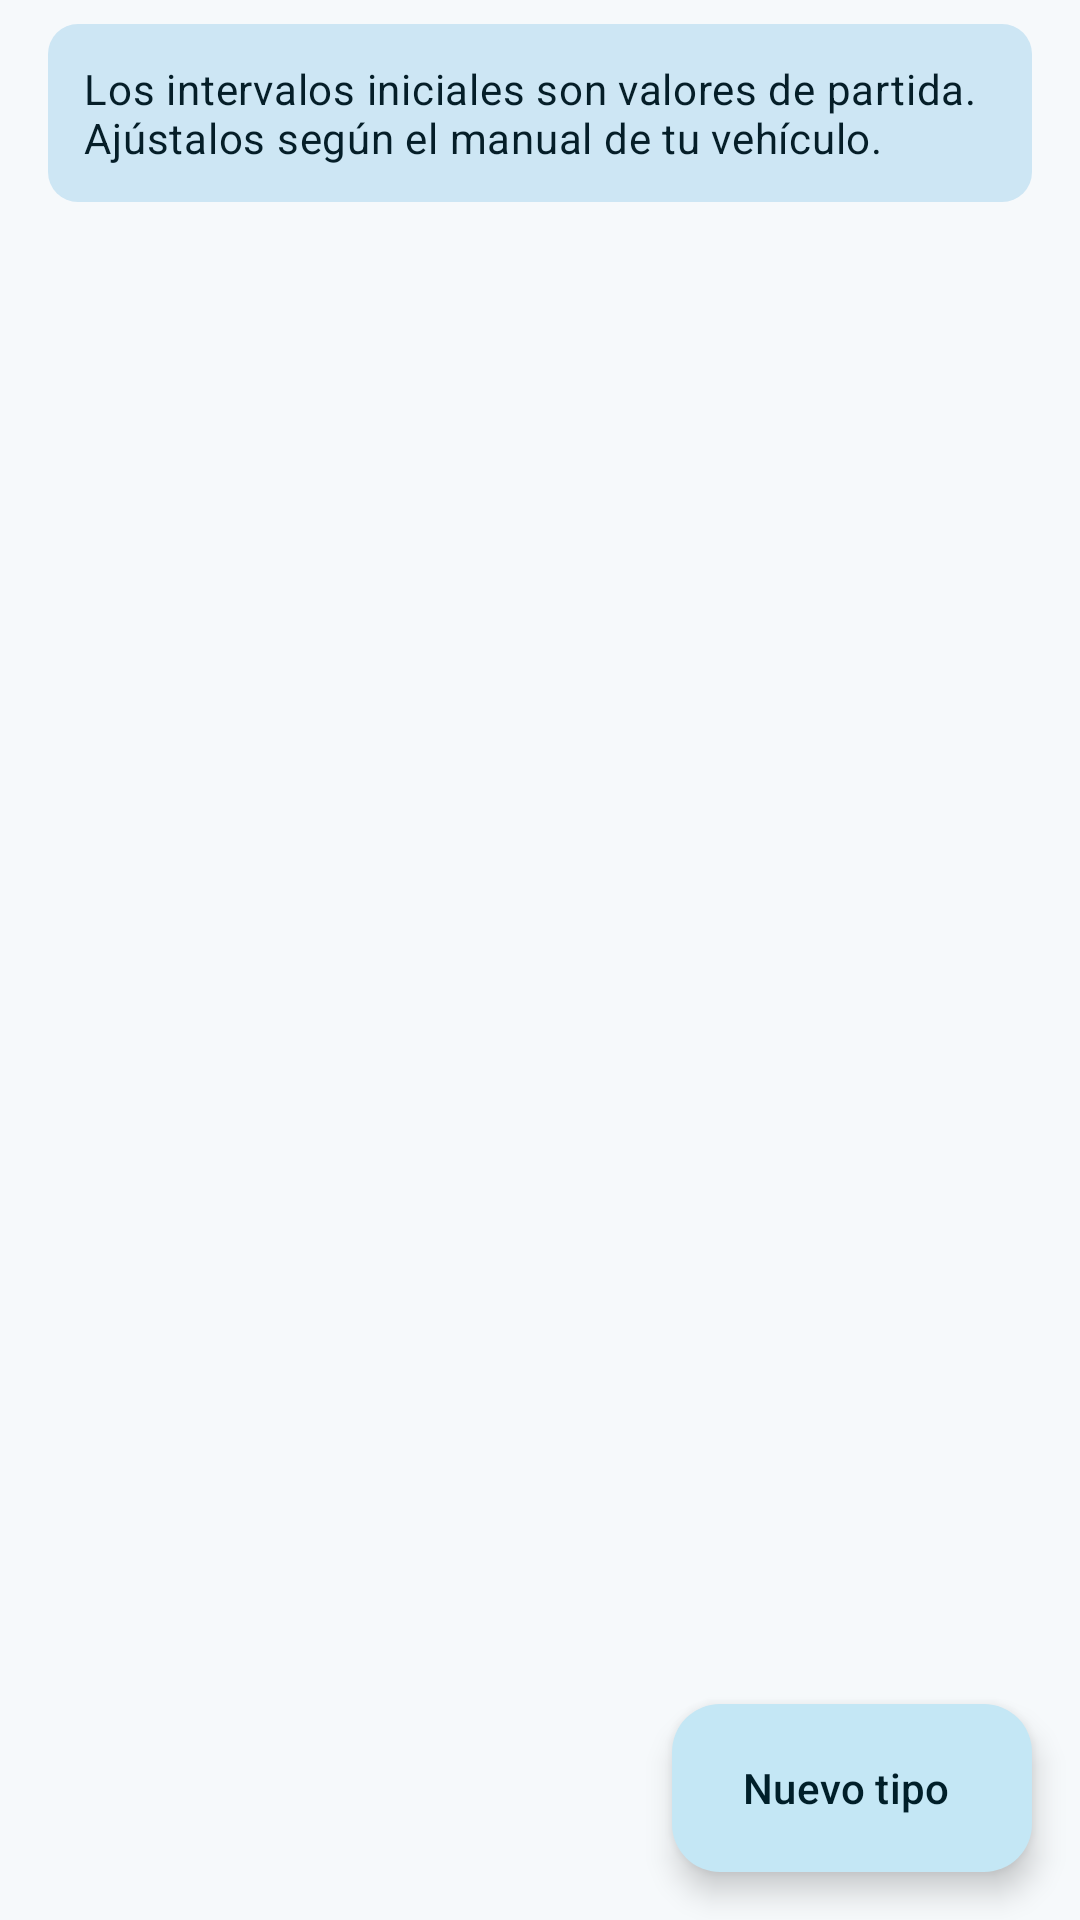

Here is an Android app screen rendered from its layout file. Give the layout XML and the strings, colors and styles it references.
<!-- AndroidManifest.xml: application theme Theme.AutoCuida -->
<!-- res/layout/fragment_tipos.xml -->
<?xml version="1.0" encoding="utf-8"?>
<androidx.coordinatorlayout.widget.CoordinatorLayout xmlns:android="http://schemas.android.com/apk/res/android"
    xmlns:app="http://schemas.android.com/apk/res-auto"
    xmlns:tools="http://schemas.android.com/tools"
    android:layout_width="match_parent"
    android:layout_height="match_parent">

    <androidx.core.widget.NestedScrollView
        android:id="@+id/scroll"
        android:layout_width="match_parent"
        android:layout_height="match_parent">

        <androidx.constraintlayout.widget.ConstraintLayout
            android:layout_width="match_parent"
            android:layout_height="wrap_content">

            <LinearLayout
                android:layout_width="0dp"
                android:layout_height="wrap_content"
                android:orientation="vertical"
                android:paddingStart="@dimen/margen_pantalla"
                android:paddingTop="@dimen/espacio_s"
                android:paddingEnd="@dimen/margen_pantalla"
                android:paddingBottom="@dimen/espacio_fab"
                app:layout_constraintEnd_toEndOf="parent"
                app:layout_constraintStart_toStartOf="parent"
                app:layout_constraintTop_toTopOf="parent"
                app:layout_constraintWidth_max="@dimen/ancho_maximo_contenido">

                <TextView
                    android:layout_width="match_parent"
                    android:layout_height="wrap_content"
                    android:background="@drawable/fondo_insignia"
                    android:backgroundTint="?attr/colorSecondaryContainer"
                    android:drawablePadding="@dimen/espacio_m"
                    android:padding="@dimen/espacio_m"
                    android:text="@string/tipos_info"
                    android:textAppearance="@style/TextAppearance.Material3.BodyMedium"
                    android:textColor="?attr/colorOnSecondaryContainer"
                    app:drawableStartCompat="@drawable/ic_info"
                    app:drawableTint="?attr/colorOnSecondaryContainer" />

                <androidx.recyclerview.widget.RecyclerView
                    android:id="@+id/lista"
                    app:layoutManager="androidx.recyclerview.widget.LinearLayoutManager"
                    android:layout_width="match_parent"
                    android:layout_height="wrap_content"
                    android:layout_marginTop="@dimen/espacio_s"
                    android:nestedScrollingEnabled="false"
                    tools:itemCount="6"
                    tools:listitem="@layout/item_tipo" />
            </LinearLayout>
        </androidx.constraintlayout.widget.ConstraintLayout>
    </androidx.core.widget.NestedScrollView>

    <com.google.android.material.floatingactionbutton.ExtendedFloatingActionButton
        android:id="@+id/fab_anadir"
        android:layout_width="wrap_content"
        android:layout_height="wrap_content"
        android:layout_gravity="bottom|end"
        android:layout_margin="@dimen/margen_pantalla"
        android:text="@string/tipos_anadir"
        app:icon="@drawable/ic_add" />

</androidx.coordinatorlayout.widget.CoordinatorLayout>
<!-- res/layout/item_tipo.xml (included above) -->
<?xml version="1.0" encoding="utf-8"?>
<com.google.android.material.card.MaterialCardView xmlns:android="http://schemas.android.com/apk/res/android"
    xmlns:app="http://schemas.android.com/apk/res-auto"
    xmlns:tools="http://schemas.android.com/tools"
    android:id="@+id/tarjeta"
    android:layout_width="match_parent"
    android:layout_height="wrap_content"
    android:layout_marginTop="@dimen/espacio_s"
    android:clickable="true"
    android:focusable="true">

    <androidx.constraintlayout.widget.ConstraintLayout
        android:layout_width="match_parent"
        android:layout_height="wrap_content"
        android:paddingStart="@dimen/espacio_l"
        android:paddingTop="@dimen/espacio_m"
        android:paddingEnd="@dimen/espacio_xs"
        android:paddingBottom="@dimen/espacio_m">

        <FrameLayout
            android:id="@+id/avatar"
            android:layout_width="40dp"
            android:layout_height="40dp"
            android:background="@drawable/fondo_avatar"
            app:layout_constraintStart_toStartOf="parent"
            app:layout_constraintTop_toTopOf="parent">

            <ImageView
                android:id="@+id/icono"
                android:layout_width="20dp"
                android:layout_height="20dp"
                android:layout_gravity="center"
                android:importantForAccessibility="no"
                android:src="@drawable/ic_llave"
                app:tint="?attr/colorOnPrimaryContainer" />
        </FrameLayout>

        <TextView
            android:id="@+id/nombre"
            android:layout_width="0dp"
            android:layout_height="wrap_content"
            android:layout_marginStart="@dimen/espacio_m"
            android:textAppearance="@style/TextAppearance.AutoCuida.TituloTarjeta"
            app:layout_constraintEnd_toStartOf="@id/boton_editar"
            app:layout_constraintStart_toEndOf="@id/avatar"
            app:layout_constraintTop_toTopOf="parent"
            tools:text="Aceite" />

        <TextView
            android:id="@+id/intervalos"
            android:layout_width="0dp"
            android:layout_height="wrap_content"
            android:textAppearance="@style/TextAppearance.Material3.BodyMedium"
            android:textColor="?attr/colorOnSurface"
            app:layout_constraintEnd_toStartOf="@id/boton_editar"
            app:layout_constraintStart_toStartOf="@id/nombre"
            app:layout_constraintTop_toBottomOf="@id/nombre"
            tools:text="Cada 15.000 km o 12 meses" />

        <TextView
            android:id="@+id/uso"
            android:layout_width="0dp"
            android:layout_height="wrap_content"
            android:textAppearance="@style/TextAppearance.AutoCuida.Cuerpo"
            app:layout_constraintEnd_toStartOf="@id/boton_editar"
            app:layout_constraintStart_toStartOf="@id/nombre"
            app:layout_constraintTop_toBottomOf="@id/intervalos"
            tools:text="3 registros" />

        <TextView
            android:id="@+id/nota_itv"
            android:layout_width="0dp"
            android:layout_height="wrap_content"
            android:layout_marginTop="@dimen/espacio_xs"
            android:layout_marginEnd="@dimen/espacio_m"
            android:textAppearance="@style/TextAppearance.Material3.BodySmall"
            android:textColor="?attr/colorOnSurfaceVariant"
            android:visibility="gone"
            app:layout_constraintEnd_toEndOf="parent"
            app:layout_constraintStart_toStartOf="@id/nombre"
            app:layout_constraintTop_toBottomOf="@id/uso"
            tools:text="@string/tipo_itv_nota"
            tools:visibility="visible" />

        <Button
            android:id="@+id/boton_editar"
            style="?attr/materialIconButtonStyle"
            android:layout_width="wrap_content"
            android:layout_height="wrap_content"
            app:icon="@drawable/ic_edit"
            app:layout_constraintEnd_toStartOf="@id/boton_eliminar"
            app:layout_constraintTop_toTopOf="parent" />

        <Button
            android:id="@+id/boton_eliminar"
            style="?attr/materialIconButtonStyle"
            android:layout_width="wrap_content"
            android:layout_height="wrap_content"
            app:icon="@drawable/ic_delete"
            app:layout_constraintEnd_toEndOf="parent"
            app:layout_constraintTop_toTopOf="parent" />
    </androidx.constraintlayout.widget.ConstraintLayout>
</com.google.android.material.card.MaterialCardView>
<!-- resources referenced by this layout -->
<resources>
  <dimen name="ancho_maximo_contenido">720dp</dimen>
  <dimen name="espacio_fab">88dp</dimen>
  <dimen name="espacio_l">16dp</dimen>
  <dimen name="espacio_m">12dp</dimen>
  <dimen name="espacio_s">8dp</dimen>
  <dimen name="espacio_xs">4dp</dimen>
  <dimen name="margen_pantalla">16dp</dimen>
  <string name="tipo_itv_nota">La ITV vence en la fecha indicada en cada vehículo; el intervalo solo propone la siguiente fecha.</string>
  <string name="tipos_anadir">Nuevo tipo</string>
  <string name="tipos_info">Los intervalos iniciales son valores de partida. Ajústalos según el manual de tu vehículo.</string>
  <style name="TextAppearance.AutoCuida.Cuerpo" parent="TextAppearance.Material3.BodyMedium">
          <item name="android:textColor">?attr/colorOnSurfaceVariant</item>
      </style>
  <style name="TextAppearance.AutoCuida.TituloTarjeta" parent="TextAppearance.Material3.TitleMedium">
          <item name="android:fontFamily">sans-serif-medium</item>
          <item name="android:textColor">?attr/colorOnSurface</item>
      </style>
  <style name="Theme.AutoCuida" parent="Base.Theme.AutoCuida" />
  <dimen name="radio_chip">10dp</dimen>
  <color name="ac_primary">#0B5D7A</color>
  <color name="ac_on_primary">#FFFFFF</color>
  <color name="ac_primary_container">#C4E7F5</color>
  <color name="ac_on_primary_container">#001F29</color>
  <color name="ac_secondary">#4A6370</color>
  <color name="ac_on_secondary">#FFFFFF</color>
  <color name="ac_secondary_container">#CDE6F4</color>
  <color name="ac_on_secondary_container">#051E28</color>
  <color name="ac_tertiary">#8A5100</color>
  <color name="ac_on_tertiary">#FFFFFF</color>
  <color name="ac_tertiary_container">#FFDCBE</color>
  <color name="ac_on_tertiary_container">#2C1600</color>
  <color name="ac_error">#BA1A1A</color>
  <color name="ac_on_error">#FFFFFF</color>
  <color name="ac_error_container">#FFDAD6</color>
  <color name="ac_on_error_container">#410002</color>
  <color name="ac_background">#F6F9FB</color>
  <color name="ac_on_background">#171C1F</color>
  <color name="ac_surface">#F6F9FB</color>
  <color name="ac_on_surface">#171C1F</color>
  <color name="ac_surface_variant">#DCE4E9</color>
  <color name="ac_on_surface_variant">#40484C</color>
  <color name="ac_outline">#70787D</color>
  <color name="ac_outline_variant">#C0C8CC</color>
  <color name="ac_surface_container_lowest">#FFFFFF</color>
  <color name="ac_surface_container_low">#F0F4F7</color>
  <color name="ac_surface_container">#EAEFF2</color>
  <color name="ac_surface_container_high">#E4E9EC</color>
  <color name="ac_surface_container_highest">#DEE3E6</color>
  <color name="ac_inverse_surface">#2C3134</color>
  <color name="ac_inverse_on_surface">#EDF1F4</color>
  <color name="ac_inverse_primary">#7FCFEA</color>
  <style name="ShapeAppearance.AutoCuida.Pequeno" parent="ShapeAppearance.Material3.SmallComponent">
          <item name="cornerSize">@dimen/radio_boton</item>
      </style>
  <style name="ShapeAppearance.AutoCuida.Mediano" parent="ShapeAppearance.Material3.MediumComponent">
          <item name="cornerSize">@dimen/radio_tarjeta</item>
      </style>
  <style name="Widget.AutoCuida.Boton" parent="Widget.Material3.Button">
          <item name="android:minHeight">52dp</item>
          <item name="android:textAppearance">@style/TextAppearance.Material3.LabelLarge</item>
      </style>
  <style name="Widget.AutoCuida.Toolbar" parent="Widget.Material3.Toolbar.Surface">
          <item name="titleTextAppearance">@style/TextAppearance.AutoCuida.TituloSeccion</item>
      </style>
  <dimen name="radio_boton">12dp</dimen>
  <dimen name="radio_tarjeta">16dp</dimen>
  <style name="TextAppearance.AutoCuida.TituloSeccion" parent="TextAppearance.Material3.TitleMedium">
          <item name="android:fontFamily">sans-serif-medium</item>
          <item name="android:textColor">?attr/colorOnSurface</item>
      </style>
</resources>
